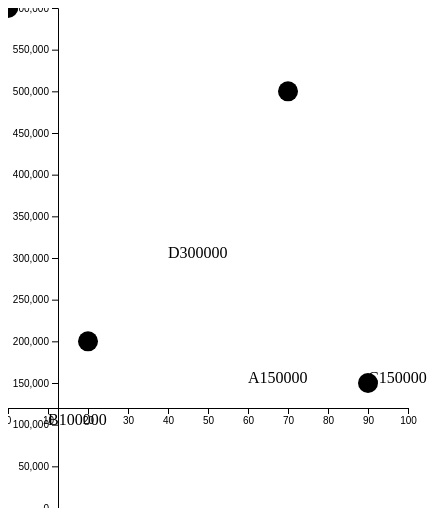
D3 v4 page, settled after 360 driven frames (6 s of simulated time); the page loaded 1 data file(s).


        var svg = d3.select('#chart svg')
            // svg
            //     .append('circle')
            //     .attr('cx', 50)
            //     .attr('cy', 100)
            //     .attr('r', 20)
        var gdpScale = d3.scaleLinear()
            .domain([0, 600000])
            .range([500, 0]); //浏览器Y轴是反过来的

        var lifeScale = d3.scaleLinear()
            .domain([0, 100])
            .range([0, 400]);

        function updateChart(data) { //updateChart是我们自己定义的一个函数
            var circles =
                svg
                .selectAll("circle")
                .data(data, function(d, i) { //d是说datalist中的一列数据，i表示d是第几列数据
                    return d["country"] //告诉d3以country为key function
                })

            circles
                .enter() //新的数据点
                .append("circle")
                .merge(circles) //更新的数据点
                .transition() //转换
                .attr("r", 10)
                .attr("cx", function(d, i) {
                    return lifeScale(d["life"])
                })
                .attr("cy", function(d, i) {
                    return gdpScale(d["GDP"])
                })

            circles
                .exit()
                .transition() //数据更新后转换的动作
                .style("fill", "rgba(120,200,20,4)") //设定填充的颜色、透明度等
                .on("end", function() {
                    d3.select(this).remove()
                }) //on监听的是transition的过程，当这个过程end的时候，就会执行下列function

            var texts =
                svg.selectAll("text.label") //只选中球上的文字 与坐标轴上的文字区分开来
                .data(data, function(d, i) {
                    return d["country"] //key-function
                })

            texts
                .enter()
                .append("text") //texts此时是一个召回了所有"text.label"的集合，需要用"text"来填充，而填充的text则用下面的代码来定义
                .classed("label", true)
                .merge(texts) //merge要放在text前面，因为一旦执行了text的返回的话机器就不会merge了
                .text(function(d, i) {
                    return d["country"] + d["GDP"]
                })
                .attr("x", function(d, i) {
                    return lifeScale(d["life"])
                })
                .attr("y", function(d, i) {
                    return gdpScale(d["GDP"])

                })
                .transition()
            texts
                .exit()
                .transition()
                .style('fill', 'rgba(100,80,60,0)')
                .on('end', function() {
                    d3.select(this).remove()
                })
        }

        d3.json("data.json", function(data) {
            var yearIndex = 0
            d3.interval(function() {
                    updateChart(data[yearIndex])
                    yearIndex = (yearIndex + 1) % data.length //%是取余的意思 这边循环结果是0，1，2；0，1，2....
                }, 2000) //interval是d3设置间隔的一种函数
        })

        var gdpAxis = d3.axisLeft(gdpScale)
            //gdpAxis(svg) 
        svg
            .append('g') //’g‘element is used to group SVG shapes together 不用这个的话X和Y轴有一个会被复写
            .attr("transform", "translate(50,0)")
            .call(gdpAxis)

        var lifeAxis = d3.axisBottom(lifeScale)
            //lifeAxis(svg) 
        svg
            .append('g')
            .attr("transform", "translate(0,400)")
            .call(lifeAxis)
            // svg.on("click", function() {
            //     svg.append("circle")
            //         .attr('r', 30)
            //         .attr("cx", d3.event.clientX)
            //         .attr("cy", d3.event.clientY)
            // })

        //     updateChart(data)
        //         //updateChart(data2)
        //     setTimeout(function() {
        //             updateChart(data)
        //         }, 3000) //setTimeout是JavaScript里面的功能
    

### data: data.json
[
 [
  {
   "country": "A",
   "GDP": 100000,
   "life": 50
  },
  {
   "country": "B",
   "GDP": 300000,
   "life": 30
  },
  {
   "country": "C",
   "GDP": 200000,
   "life": 60
  }
 ],
 [
  {
   "country": "A",
   "GDP": 200000,
   "life": 20
  },
  {
   "country": "B",
   "GDP": 500000,
   "life": 70
  },
  {
   "country": "C",
   "GDP": 150000,
   "life": 90
  }
 ],
 [
  {
   "country": "A",
   "GDP": 150000,
   "life": 60
  },
  {
   "country": "B",
   "GDP": 100000,
   "life": 10
  },
  {
   "country": "D",
   "GDP": 300000,
   "life": 40
  }
 ]
]